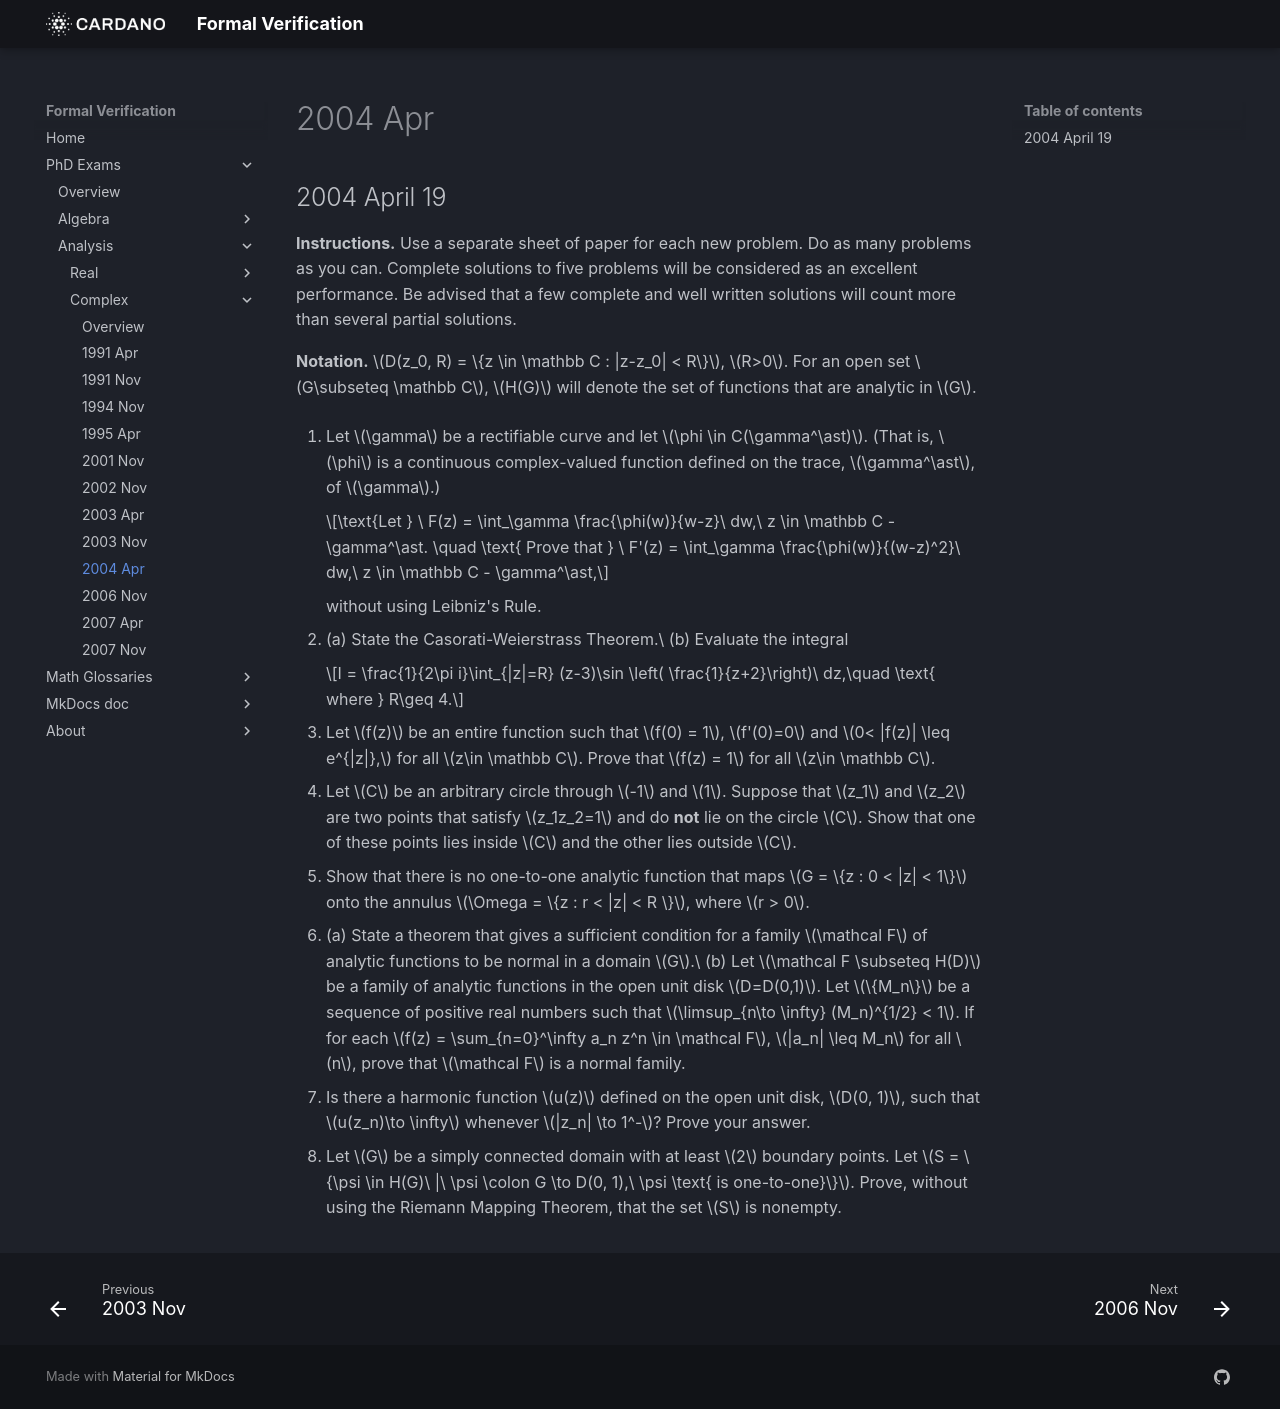

repository: formalverification/formalverification.io · page: exams/complex/2004Apr19/index.html · generator: mkdocs

---
title: Complex Analysis Exam
date: '2004-04-19'
description: Part of the phd exam in analysis
---

## 2004 April 19

**Instructions.** Use a separate sheet of paper for each new problem. Do as many problems as you can. Complete solutions to five problems will be considered as an excellent performance. Be advised that a few complete and well written solutions will count more than several partial solutions.

**Notation.** $D(z_0, R) = \{z \in \mathbb C : |z-z_0| < R\}$, $R>0$. For an open set $G\subseteq \mathbb C$, $H(G)$ will denote the set of functions that are analytic in $G$.

1. Let $\gamma$ be a rectifiable curve and let $\phi \in C(\gamma^\ast)$. (That is, $\phi$ is a continuous complex-valued function defined on the trace, $\gamma^\ast$, of $\gamma$.)

    $$\text{Let } \ F(z) = \int_\gamma \frac{\phi(w)}{w-z}\ dw,\ z \in \mathbb C - \gamma^\ast. \quad \text{ Prove that } \ F'(z) = \int_\gamma \frac{\phi(w)}{(w-z)^2}\ dw,\ z \in \mathbb C - \gamma^\ast,$$

    without using Leibniz's Rule.

2. (a) State the Casorati-Weierstrass Theorem.\
   (b) Evaluate the integral

    $$I = \frac{1}{2\pi i}\int_{|z|=R} (z-3)\sin \left( \frac{1}{z+2}\right)\ dz,\quad \text{ where } R\geq 4.$$

3. Let $f(z)$ be an entire function such that $f(0) = 1$, $f'(0)=0$ and $0< |f(z)| \leq e^{|z|},$ for all $z\in \mathbb C$. Prove that $f(z) = 1$ for all $z\in \mathbb C$.

4. Let $C$ be an arbitrary circle through $-1$ and $1$. Suppose that $z_1$ and $z_2$ are two points that satisfy $z_1z_2=1$ and do **not** lie on the circle $C$. Show that one of these points lies inside $C$ and the other lies outside $C$.

5. Show that there is no one-to-one analytic function that maps $G = \{z : 0 < |z| < 1\}$ onto the annulus $\Omega = \{z : r < |z| < R \}$, where $r > 0$.  

6. (a) State a theorem that gives a sufficient condition for a family $\mathcal F$ of analytic functions to be normal in a domain $G$.\
   (b) Let $\mathcal F \subseteq H(D)$ be a family of analytic functions in the open unit disk $D=D(0,1)$. Let $\{M_n\}$ be a sequence of positive real numbers such that $\limsup_{n\to \infty} (M_n)^{1/2} < 1$. If for each $f(z) = \sum_{n=0}^\infty a_n z^n \in \mathcal F$, $|a_n| \leq M_n$ for all $n$, prove that $\mathcal F$ is a normal family.

7. Is there a harmonic function $u(z)$ defined on the open unit disk, $D(0, 1)$, such that $u(z_n)\to \infty$ whenever $|z_n| \to 1^-$? Prove your answer.

8. Let $G$ be a simply connected domain with at least $2$ boundary points. Let $S = \{\psi \in H(G)\ |\ \psi \colon G \to D(0, 1),\ \psi \text{ is one-to-one}\}$. Prove, without using the Riemann Mapping Theorem, that the set $S$ is nonempty.
